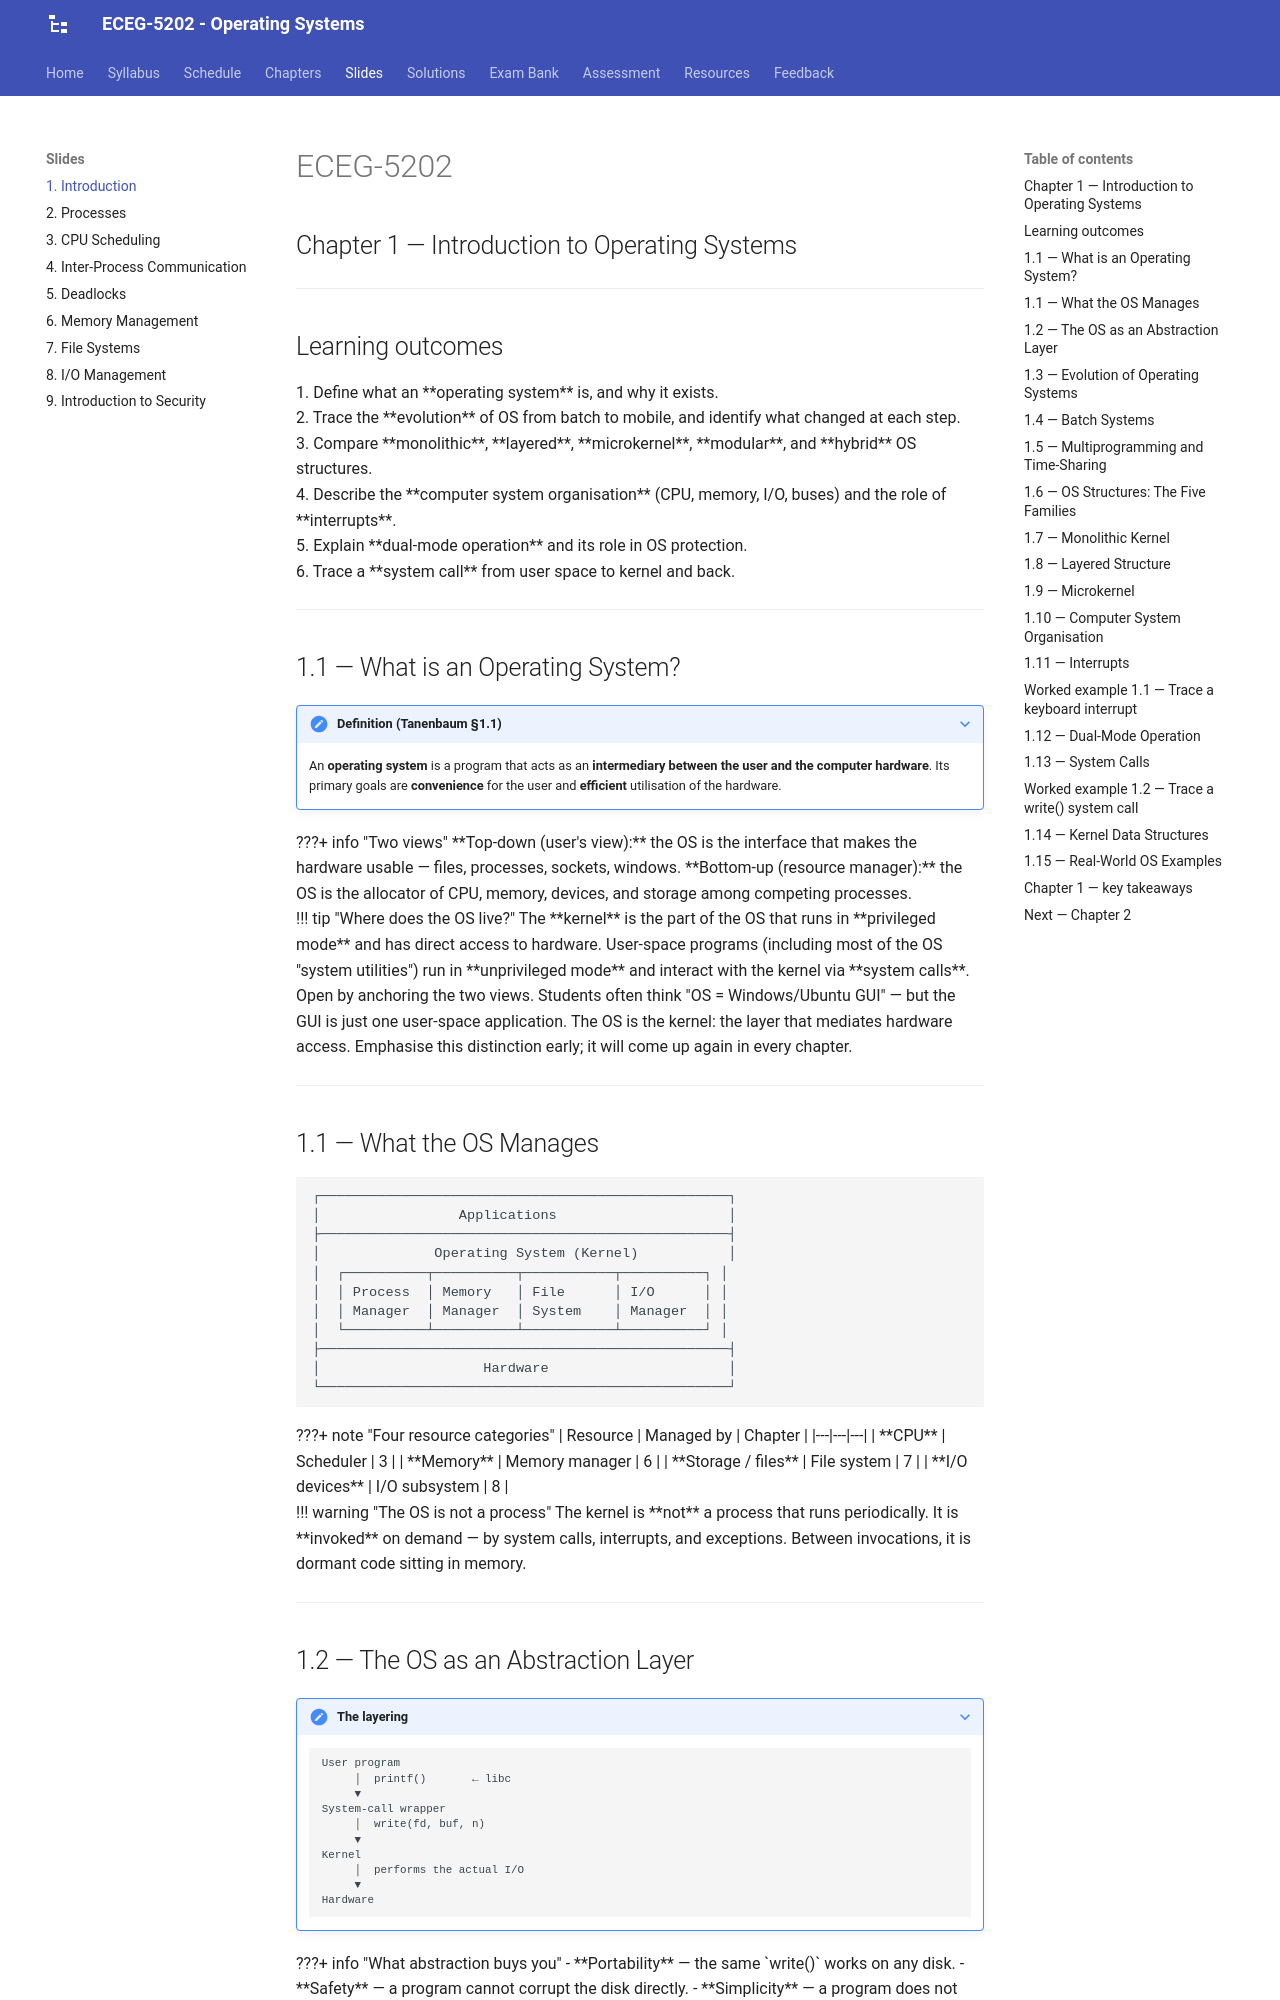

repository: Tesfamichael-G/ECEG-5202-Operating-Systems · page: slides/01-introduction/index.html · generator: mkdocs

---
revealjs:
  mode: diapo
  highlight:
    light: vs
    dark:  vs2015
  autoAnimate:  true
  autoAnimateDuration: 1.0
  transition: slide
  transitionSpeed: default
  js: assets/lecture-01.js

---

# ECEG-5202

## Chapter 1 — Introduction to Operating Systems

---

## Learning outcomes

<div class="fragment">

1. Define what an **operating system** is, and why it exists.

</div>

<div class="fragment">

2. Trace the **evolution** of OS from batch to mobile, and identify what changed at each step.

</div>

<div class="fragment">

3. Compare **monolithic**, **layered**, **microkernel**, **modular**, and **hybrid** OS structures.

</div>

<div class="fragment">

4. Describe the **computer system organisation** (CPU, memory, I/O, buses) and the role of **interrupts**.

</div>

<div class="fragment">

5. Explain **dual-mode operation** and its role in OS protection.

</div>

<div class="fragment">

6. Trace a **system call** from user space to kernel and back.

</div>

---

## 1.1 — What is an Operating System?

???+ note "Definition (Tanenbaum §1.1)"
    An **operating system** is a program that acts as an **intermediary between the user and the computer hardware**. Its primary goals are **convenience** for the user and **efficient** utilisation of the hardware.

<div class="fragment">

???+ info "Two views"
    **Top-down (user's view):** the OS is the interface that makes the hardware usable — files, processes, sockets, windows.
    
    **Bottom-up (resource manager):** the OS is the allocator of CPU, memory, devices, and storage among competing processes.

</div>

<div class="fragment">

!!! tip "Where does the OS live?"
    The **kernel** is the part of the OS that runs in **privileged mode** and has direct access to hardware. User-space programs (including most of the OS "system utilities") run in **unprivileged mode** and interact with the kernel via **system calls**.

</div>

<aside class="notes">
  <div style="font-size: 16px; line-height: 1.6;">
Open by anchoring the two views. Students often think "OS = Windows/Ubuntu GUI" — but the GUI is just one user-space application. The OS is the kernel: the layer that mediates hardware access. Emphasise this distinction early; it will come up again in every chapter.
  </div>
</aside>

---

## 1.1 — What the OS Manages

```
┌──────────────────────────────────────────────────┐
│                 Applications                     │
├──────────────────────────────────────────────────┤
│              Operating System (Kernel)           │
│  ┌──────────┬──────────┬───────────┬──────────┐ │
│  │ Process  │ Memory   │ File      │ I/O      │ │
│  │ Manager  │ Manager  │ System    │ Manager  │ │
│  └──────────┴──────────┴───────────┴──────────┘ │
├──────────────────────────────────────────────────┤
│                    Hardware                      │
└──────────────────────────────────────────────────┘
```

<div class="fragment">

???+ note "Four resource categories"
    | Resource | Managed by | Chapter |
    |---|---|---|
    | **CPU** | Scheduler | 3 |
    | **Memory** | Memory manager | 6 |
    | **Storage / files** | File system | 7 |
    | **I/O devices** | I/O subsystem | 8 |

</div>

<div class="fragment">

!!! warning "The OS is not a process"
    The kernel is **not** a process that runs periodically. It is **invoked** on demand — by system calls, interrupts, and exceptions. Between invocations, it is dormant code sitting in memory.

</div>

---
